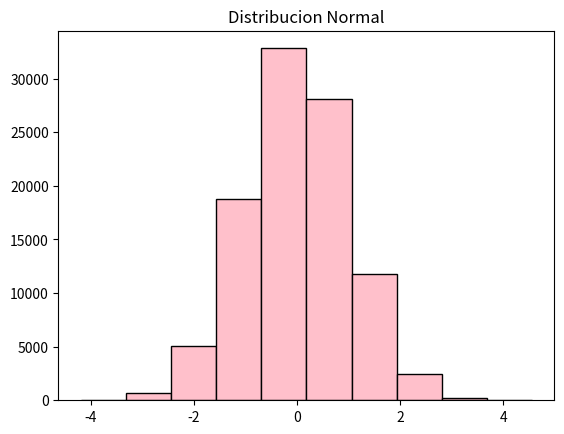
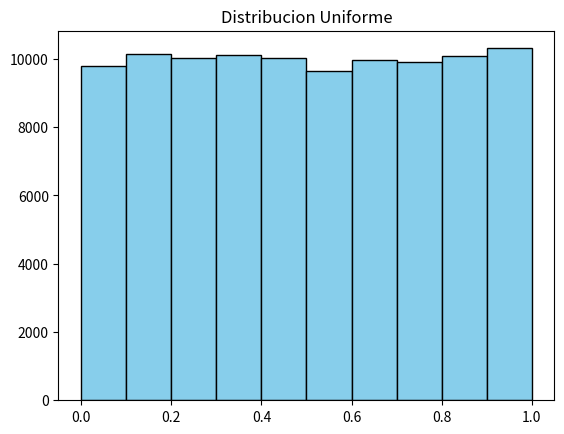
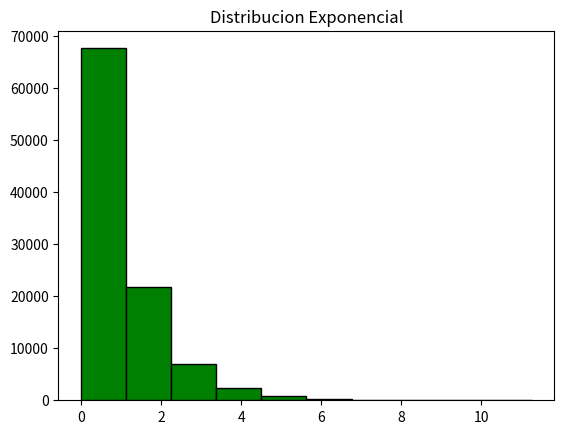

Generate these figures, in order, with matplotlib:

# Librerias

import matplotlib.pyplot as plt
import numpy as np

# Datos normales

datos = np.random.normal(size = 100000)

# Histograma

plt.hist(datos, color = 'pink', ec = 'black')
plt.title('Distribucion Normal')
plt.show()

# Datos uniforme

datos = np.random.uniform(size = 100000)

# Histograma

plt.hist(datos, color = 'skyblue', ec = 'black')
plt.title('Distribucion Uniforme')
plt.show()

# Datos exponenciales

datos = np.random.exponential(size = 100000)

# Histograma

plt.hist(datos, color = 'green', ec = 'black')
plt.title('Distribucion Exponencial')
plt.show()
